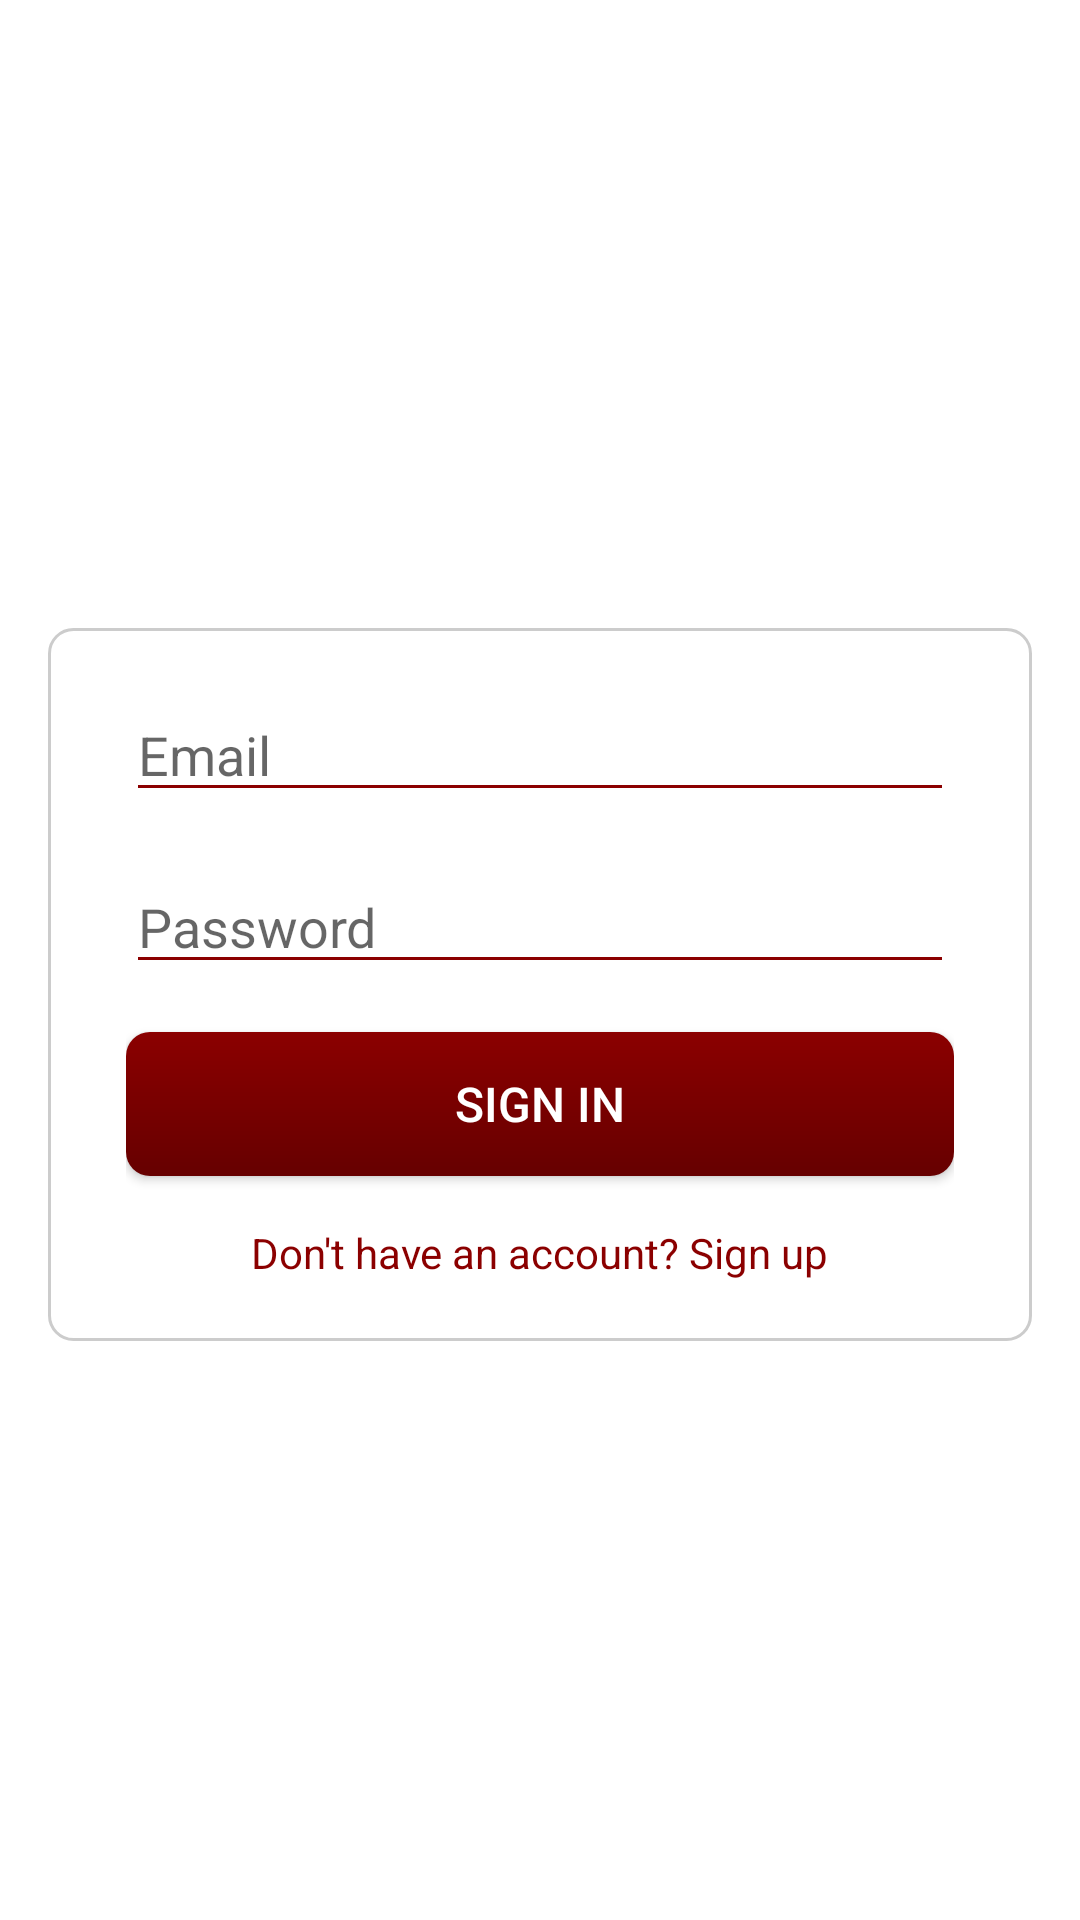

Android layout source for this screen:
<!-- AndroidManifest.xml: application theme AppTheme -->
<!-- res/layout/activity_sign_in.xml -->
<?xml version="1.0" encoding="utf-8"?>
<androidx.constraintlayout.widget.ConstraintLayout
    xmlns:android="http://schemas.android.com/apk/res/android"
    xmlns:app="http://schemas.android.com/apk/res-auto"
    xmlns:tools="http://schemas.android.com/tools"
    android:layout_width="match_parent"
    android:layout_height="match_parent"
    android:background="@android:color/white">

    
    <ImageView
        android:id="@+id/logo"
        android:layout_width="250dp"
        android:layout_height="250dp"
        android:contentDescription="Logo"
        android:src="@drawable/logo"
        app:layout_constraintBottom_toTopOf="@+id/signInForm"
        app:layout_constraintEnd_toEndOf="parent"
        app:layout_constraintStart_toStartOf="parent"
        app:layout_constraintTop_toTopOf="parent" />

    
    <LinearLayout
        android:id="@+id/signInForm"
        android:layout_width="0dp"
        android:layout_height="wrap_content"
        android:layout_marginStart="16dp"
        android:layout_marginTop="16dp"
        android:layout_marginEnd="16dp"
        android:background="@drawable/form_box_bg"
        android:orientation="vertical"
        android:paddingStart="26dp"
        android:paddingEnd="26dp"
        android:paddingTop="20dp"
        android:paddingBottom="20dp"
        app:layout_constraintBottom_toBottomOf="parent"
        app:layout_constraintEnd_toEndOf="parent"
        app:layout_constraintStart_toStartOf="parent"
        app:layout_constraintTop_toTopOf="parent">

    
    <EditText
        android:id="@+id/etEmail"
        android:layout_width="match_parent"
        android:layout_height="wrap_content"
        android:layout_marginBottom="16dp"
        android:backgroundTint="@color/dark_red"
        android:hint="Email"
        android:inputType="textEmailAddress" />

    
    <EditText
        android:id="@+id/etPassword"
        android:layout_width="match_parent"
        android:layout_height="wrap_content"
        android:layout_marginBottom="16dp"
        android:backgroundTint="@color/dark_red"
        android:hint="Password"
        android:inputType="textPassword" />

    
    <Button
        android:id="@+id/signInButton"
        android:layout_width="match_parent"
        android:layout_height="wrap_content"
        android:layout_gravity="center"
        style="@style/PremiumButtonStyle"
        android:text="Sign In" />

    
    <TextView
        android:id="@+id/tvSignUpOption"
        android:layout_width="wrap_content"
        android:layout_height="wrap_content"
        android:layout_gravity="center"
        android:layout_marginTop="16dp"
        android:text="Don't have an account? Sign up"
        android:textColor="@color/dark_red" />
</LinearLayout>

    </androidx.constraintlayout.widget.ConstraintLayout>
<!-- resources referenced by this layout -->
<resources>
  <color name="dark_red">#8B0000</color>
  <!-- drawable form_box_bg (drawable) -->
  <shape xmlns:android="http://schemas.android.com/apk/res/android"
      android:shape="rectangle">
      <solid android:color="#80FFFFFF"/> 
      <corners android:radius="8dp"/> 
      <stroke
          android:width="1dp"
          android:color="#CCCCCC"/> 
  </shape>
  <style name="PremiumButtonStyle" parent="Widget.AppCompat.Button">
          <item name="android:background">@drawable/premium_button_background</item>
          <item name="android:textColor">@android:color/white</item>
          <item name="android:textSize">16sp</item>
          <item name="android:padding">12dp</item>
          <item name="android:elevation">4dp</item>
      </style>
  <style name="AppTheme" parent="Theme.AppCompat.Light.DarkActionBar">
          
          <item name="colorPrimary">@color/colorPrimary</item>
          <item name="colorPrimaryDark">@color/colorPrimaryDark</item>
          <item name="colorAccent">@color/colorAccent</item>
          
      </style>
  <!-- drawable premium_button_background (drawable) -->
  <shape xmlns:android="http://schemas.android.com/apk/res/android"
      android:shape="rectangle">
      <gradient
          android:startColor="@color/premium_button_start_color"
          android:endColor="@color/premium_button_end_color"
          android:angle="270"/>
      <corners android:radius="8dp"/>
  </shape>
  <color name="colorPrimary">#8B0000</color>
  <color name="colorPrimaryDark">#660000</color>
  <color name="colorAccent">#FF0000</color>
  <color name="premium_button_start_color">#8B0000</color>
  <color name="premium_button_end_color">#660000</color>
</resources>
